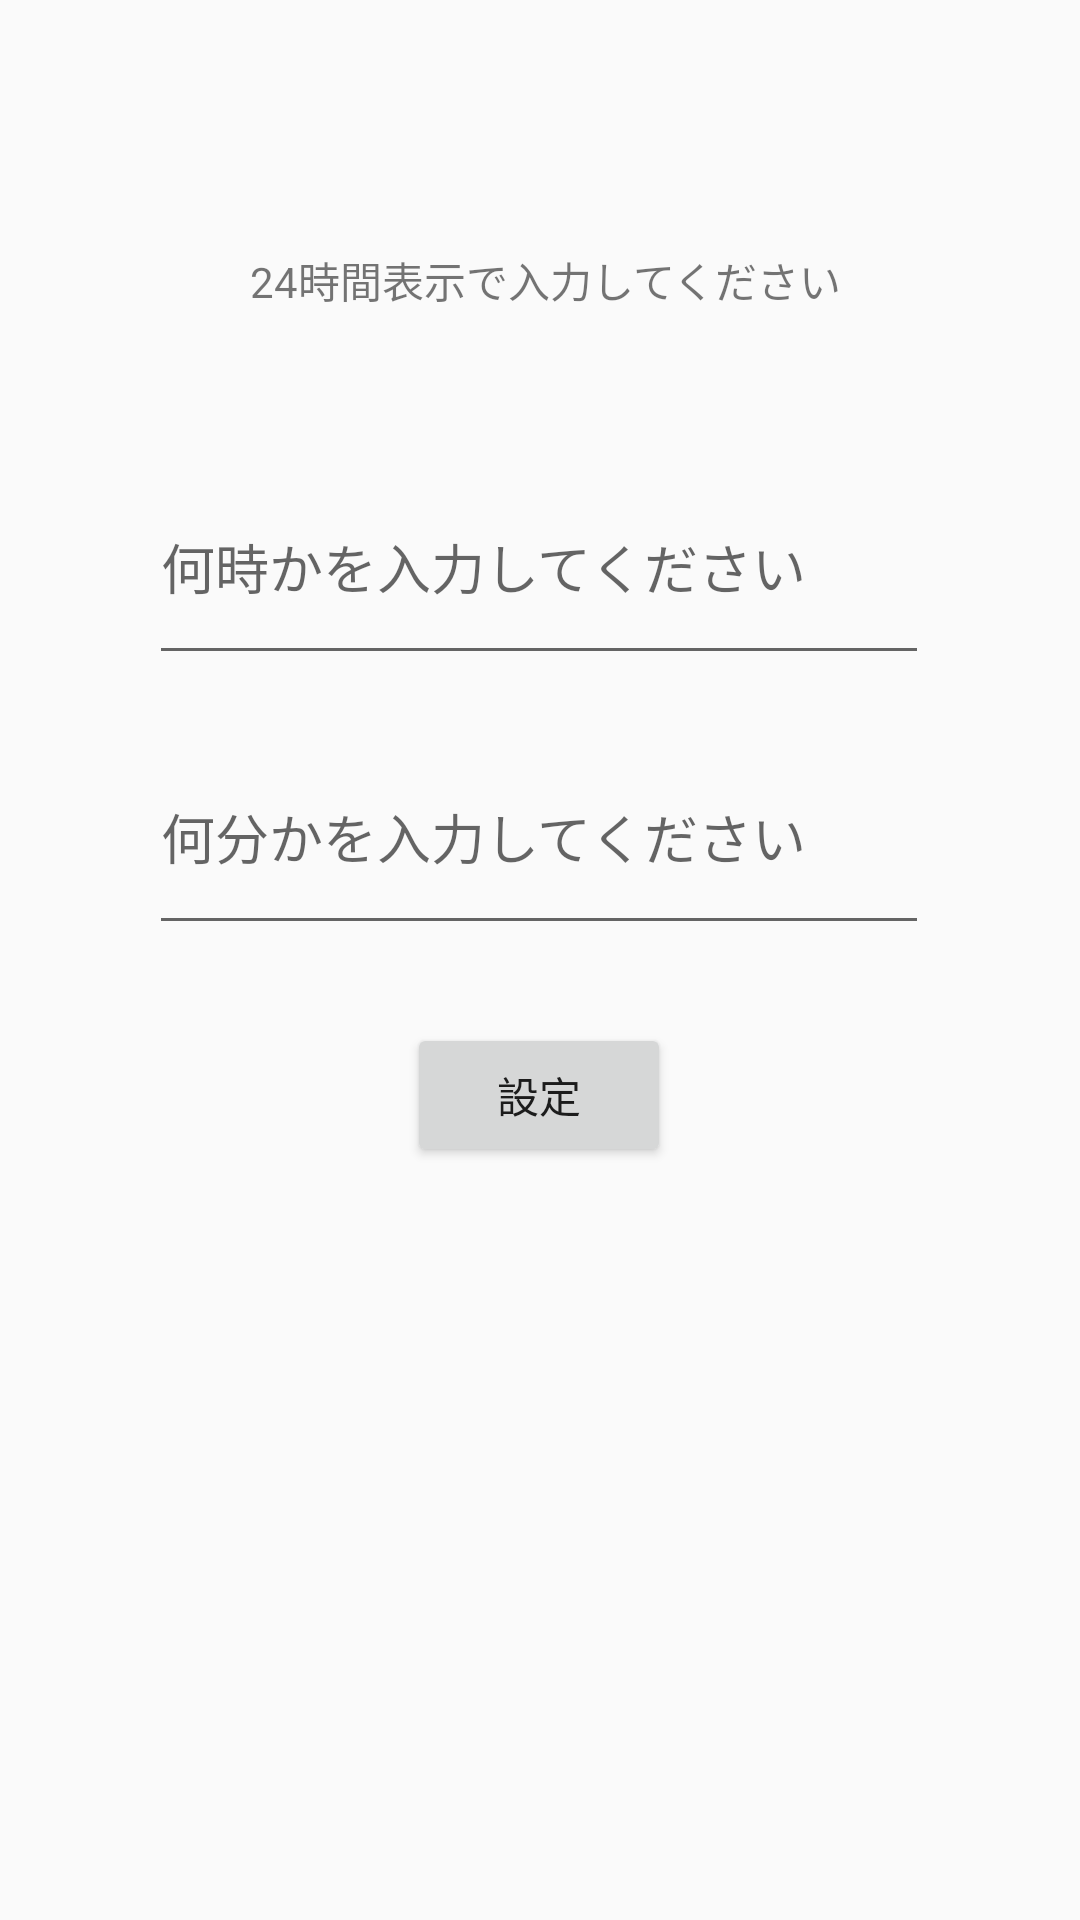

This screen was rendered from an Android layout file. Write that file and the resources it references.
<!-- AndroidManifest.xml: application theme AppTheme -->
<!-- res/layout/activity_alarm_set.xml -->
<?xml version="1.0" encoding="utf-8"?>
<android.support.constraint.ConstraintLayout xmlns:android="http://schemas.android.com/apk/res/android"
        xmlns:app="http://schemas.android.com/apk/res-auto"
        xmlns:tools="http://schemas.android.com/tools"
        android:layout_width="match_parent"
        android:layout_height="match_parent"
        tools:context=".AlarmSetActivity">

    <Button
            android:id="@+id/AlarmSetting"
            android:layout_width="wrap_content"
            android:layout_height="wrap_content"
            android:layout_marginStart="161dp"
            android:layout_marginTop="341dp"
            android:layout_marginEnd="162dp"
            android:text="設定"
            app:layout_constraintEnd_toEndOf="parent"
            app:layout_constraintStart_toStartOf="parent"
            app:layout_constraintTop_toTopOf="parent" />

    <EditText
            android:id="@+id/SetTime"
            android:layout_width="260dp"
            android:layout_height="75dp"
            android:layout_marginStart="75dp"
            android:layout_marginTop="150dp"
            android:layout_marginEnd="76dp"
            android:ems="10"
            android:hint="何時かを入力してください"
            android:inputType="number"
            app:layout_constraintEnd_toEndOf="parent"
            app:layout_constraintStart_toStartOf="parent"
            app:layout_constraintTop_toTopOf="parent" />

    <EditText
            android:id="@+id/SetMinute"
            android:layout_width="260dp"
            android:layout_height="75dp"
            android:layout_marginStart="75dp"
            android:layout_marginTop="15dp"
            android:layout_marginEnd="76dp"
            android:ems="10"
            android:hint="何分かを入力してください"
            android:inputType="number"
            app:layout_constraintEnd_toEndOf="parent"
            app:layout_constraintStart_toStartOf="parent"
            app:layout_constraintTop_toBottomOf="@+id/SetTime" />

    <TextView
            android:id="@+id/textView2"
            android:layout_width="wrap_content"
            android:layout_height="wrap_content"
            android:layout_marginStart="178dp"
            android:layout_marginTop="83dp"
            android:layout_marginEnd="174dp"
            android:text="24時間表示で入力してください"
            app:layout_constraintEnd_toEndOf="parent"
            app:layout_constraintStart_toStartOf="parent"
            app:layout_constraintTop_toTopOf="parent" />
</android.support.constraint.ConstraintLayout>
<!-- resources referenced by this layout -->
<resources>
  <style name="AppTheme" parent="Theme.AppCompat.Light.DarkActionBar">
          
          <item name="colorPrimary">@color/colorPrimary</item>
          <item name="colorPrimaryDark">@color/colorPrimaryDark</item>
          <item name="colorAccent">@color/colorAccent</item>
      </style>
  <!-- not gathered from this repository: default colours our renderer supplied (Android Studio template values) -->
  <color name="colorPrimary">#FF6200EE</color>
  <color name="colorPrimaryDark">#FF3700B3</color>
  <color name="colorAccent">#FF03DAC5</color>
</resources>
